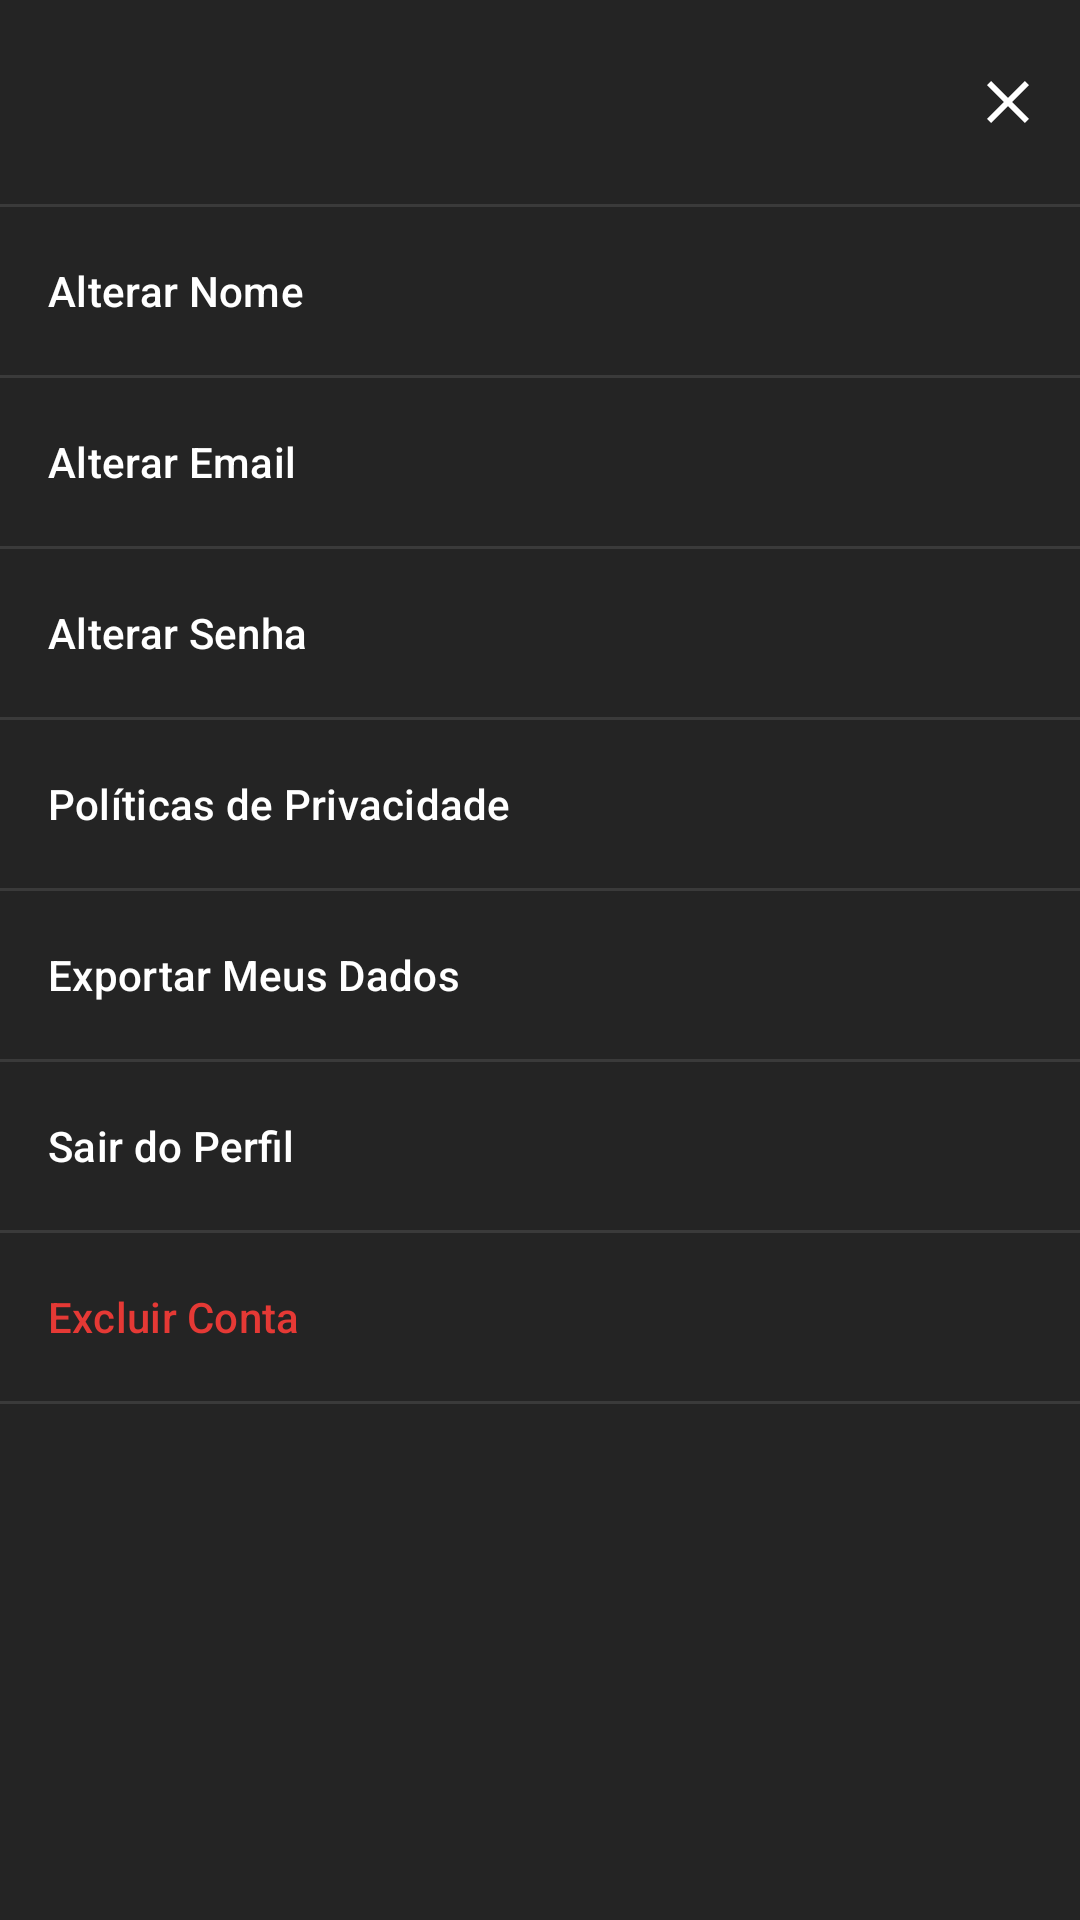

Android layout source for this screen:
<!-- AndroidManifest.xml: application theme Theme.Dinlux -->
<!-- res/layout/panel_menu.xml -->
<?xml version="1.0" encoding="utf-8"?>
<LinearLayout
    xmlns:android="http://schemas.android.com/apk/res/android"
    xmlns:tools="http://schemas.android.com/tools"
    android:layout_width="280dp"
    android:layout_height="match_parent"
    android:layout_gravity="start"
    android:orientation="vertical"
    android:background="@color/dashboard_card_bg"
    android:fitsSystemWindows="true"
    android:elevation="8dp">

    <RelativeLayout
        android:layout_width="match_parent"
        android:layout_height="wrap_content"
        android:paddingStart="16dp"
        android:paddingEnd="8dp"
        android:paddingTop="20dp"
        android:paddingBottom="16dp">

        <TextView
            android:id="@+id/text_panel_greeting"
            android:layout_width="wrap_content"
            android:layout_height="wrap_content"
            android:layout_alignParentStart="true"
            android:layout_centerVertical="true"
            android:layout_toStartOf="@id/button_panel_close"
            android:textColor="@color/white"
            android:textSize="17sp"
            android:textStyle="bold"
            android:text=""
            tools:text="Olá, Luana" />

        <ImageButton
            android:id="@+id/button_panel_close"
            android:layout_width="32dp"
            android:layout_height="32dp"
            android:layout_alignParentEnd="true"
            android:layout_centerVertical="true"
            android:padding="4dp"
            android:background="@android:color/transparent"
            android:src="@drawable/ic_close"
            android:contentDescription="@string/content_description_fechar_painel" />

    </RelativeLayout>

    <View
        android:layout_width="match_parent"
        android:layout_height="1dp"
        android:background="@color/dashboard_track_bg" />

    <com.google.android.material.button.MaterialButton
        android:id="@+id/button_panel_name"
        android:layout_width="match_parent"
        android:layout_height="56dp"
        android:text="@string/Alterar_Nome"
        android:textColor="@android:color/white"
        android:textAllCaps="false"
        android:paddingStart="16dp"
        android:gravity="start|center_vertical"
        android:backgroundTint="@android:color/transparent" />

    <View
        android:layout_width="match_parent"
        android:layout_height="1dp"
        android:background="@color/dashboard_track_bg" />

    <com.google.android.material.button.MaterialButton
        android:id="@+id/button_panel_email"
        android:layout_width="match_parent"
        android:layout_height="56dp"
        android:text="@string/Alterar_Email"
        android:textColor="@android:color/white"
        android:textAllCaps="false"
        android:paddingStart="16dp"
        android:gravity="start|center_vertical"
        android:backgroundTint="@android:color/transparent" />

    <View
        android:layout_width="match_parent"
        android:layout_height="1dp"
        android:background="@color/dashboard_track_bg" />

    <com.google.android.material.button.MaterialButton
        android:id="@+id/button_panel_password"
        android:layout_width="match_parent"
        android:layout_height="56dp"
        android:text="@string/Alterar_Senha"
        android:textColor="@android:color/white"
        android:textAllCaps="false"
        android:paddingStart="16dp"
        android:gravity="start|center_vertical"
        android:backgroundTint="@android:color/transparent" />

    <View
        android:layout_width="match_parent"
        android:layout_height="1dp"
        android:background="@color/dashboard_track_bg" />

    <com.google.android.material.button.MaterialButton
        android:id="@+id/button_panel_privacy_policy"
        android:layout_width="match_parent"
        android:layout_height="56dp"
        android:text="@string/Politicas_de_Privacidade"
        android:textColor="@android:color/white"
        android:textAllCaps="false"
        android:paddingStart="16dp"
        android:gravity="start|center_vertical"
        android:backgroundTint="@android:color/transparent" />

    <View
        android:layout_width="match_parent"
        android:layout_height="1dp"
        android:background="@color/dashboard_track_bg" />

    <com.google.android.material.button.MaterialButton
        android:id="@+id/button_panel_export_data"
        android:layout_width="match_parent"
        android:layout_height="56dp"
        android:text="@string/Exportar_Meus_Dados"
        android:textColor="@android:color/white"
        android:textAllCaps="false"
        android:paddingStart="16dp"
        android:gravity="start|center_vertical"
        android:backgroundTint="@android:color/transparent" />

    <View
        android:layout_width="match_parent"
        android:layout_height="1dp"
        android:background="@color/dashboard_track_bg" />

    <com.google.android.material.button.MaterialButton
        android:id="@+id/button_panel_test_mode"
        android:layout_width="match_parent"
        android:layout_height="56dp"
        android:text="@string/Modo_Teste"
        android:textColor="@android:color/white"
        android:textAllCaps="false"
        android:paddingStart="16dp"
        android:gravity="start|center_vertical"
        android:backgroundTint="@android:color/transparent"
        android:visibility="gone" />

    <View
        android:layout_width="match_parent"
        android:layout_height="1dp"
        android:background="@color/dashboard_track_bg"
        android:visibility="gone"
        android:id="@+id/line_panel_test_mode" />

    <com.google.android.material.button.MaterialButton
        android:id="@+id/button_panel_exit"
        android:layout_width="match_parent"
        android:layout_height="56dp"
        android:text="@string/Sair_do_Perfil"
        android:textColor="@android:color/white"
        android:textAllCaps="false"
        android:paddingStart="16dp"
        android:gravity="start|center_vertical"
        android:backgroundTint="@android:color/transparent" />

    <View
        android:layout_width="match_parent"
        android:layout_height="1dp"
        android:background="@color/dashboard_track_bg" />

    <com.google.android.material.button.MaterialButton
        android:id="@+id/button_panel_delete_account"
        android:layout_width="match_parent"
        android:layout_height="56dp"
        android:text="@string/Excluir_Conta"
        android:textColor="@color/alert_red"
        android:textAllCaps="false"
        android:paddingStart="16dp"
        android:gravity="start|center_vertical"
        android:backgroundTint="@android:color/transparent" />

    <View
        android:layout_width="match_parent"
        android:layout_height="1dp"
        android:background="@color/dashboard_track_bg" />

</LinearLayout>
<!-- resources referenced by this layout -->
<resources>
  <color name="alert_red">#E53935</color>
  <color name="dashboard_card_bg">#242424</color>
  <color name="dashboard_track_bg">#3A3A3A</color>
  <color name="white">#FFFFFFFF</color>
  <!-- drawable ic_close (drawable) -->
  <vector xmlns:android="http://schemas.android.com/apk/res/android" android:autoMirrored="true" android:height="24dp" android:tint="#FFFFFF" android:viewportHeight="960" android:viewportWidth="960" android:width="24dp">
  
      <path android:fillColor="@android:color/white" android:pathData="M256,760L200,704L424,480L200,256L256,200L480,424L704,200L760,256L536,480L760,704L704,760L480,536L256,760Z"/>
  
  </vector>
  <string name="Alterar_Email">Alterar Email</string>
  <string name="Alterar_Nome">Alterar Nome</string>
  <string name="Alterar_Senha">Alterar Senha</string>
  <string name="Excluir_Conta">Excluir Conta</string>
  <string name="Exportar_Meus_Dados">Exportar Meus Dados</string>
  <string name="Modo_Teste">Modo Teste</string>
  <string name="Politicas_de_Privacidade">Políticas de Privacidade</string>
  <string name="Sair_do_Perfil">Sair do Perfil</string>
  <string name="content_description_fechar_painel">Fechar painel</string>
  <style name="Theme.Dinlux" parent="Base.Theme.Dinlux" />
  <style name="Base.Theme.Dinlux" parent="Theme.Material3.DayNight.NoActionBar">
          
          
      </style>
</resources>
